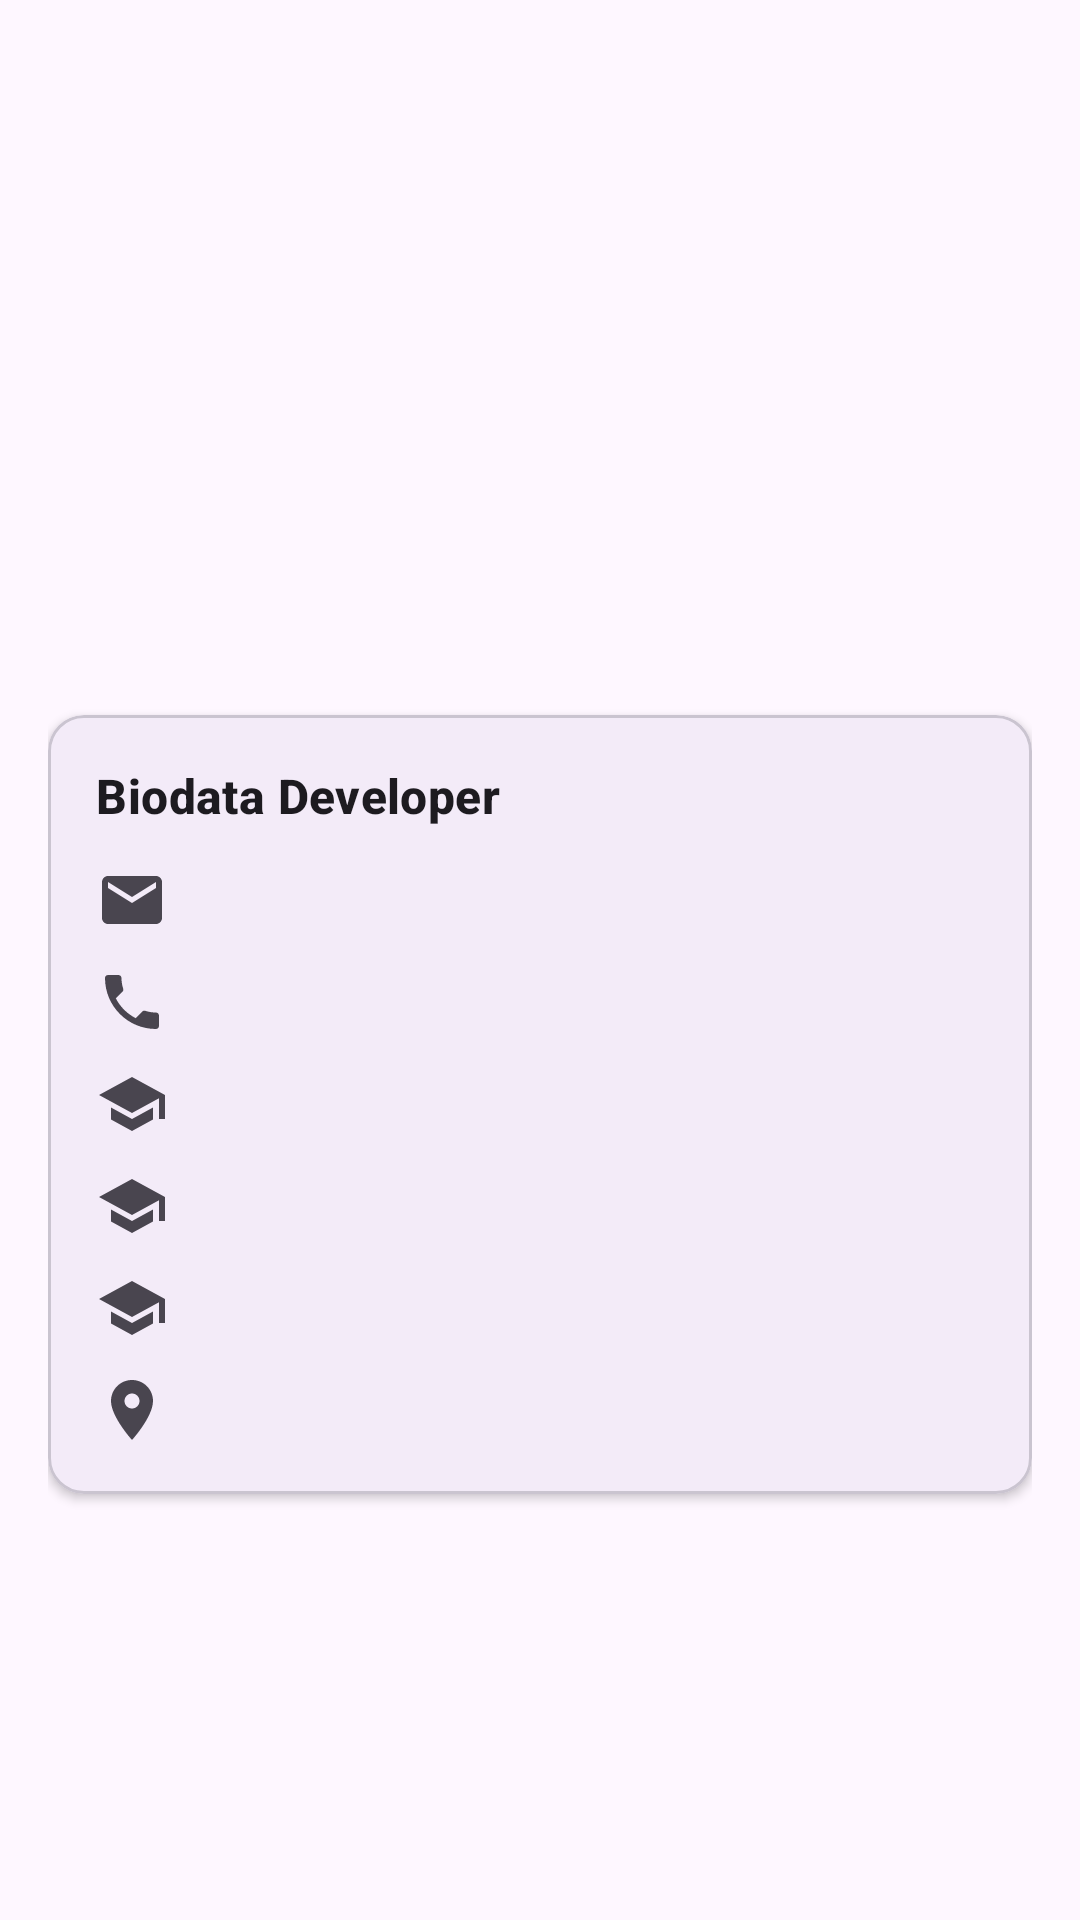

This screen was rendered from an Android layout file. Write that file and the resources it references.
<!-- AndroidManifest.xml: application theme Theme.UTSPMII_6304240060 -->
<!-- res/layout/fragment_profile.xml -->
<?xml version="1.0" encoding="utf-8"?>
<androidx.core.widget.NestedScrollView xmlns:android="http://schemas.android.com/apk/res/android"
    xmlns:app="http://schemas.android.com/apk/res-auto"
    xmlns:tools="http://schemas.android.com/tools"
    android:layout_width="match_parent"
    android:layout_height="match_parent"
    android:fillViewport="true"
    tools:context=".ui.ProfileFragment">

    <LinearLayout
        android:layout_width="match_parent"
        android:layout_height="wrap_content"
        android:orientation="vertical"
        android:padding="16dp">

        <ImageView
            android:id="@+id/imgProfile"
            android:layout_width="120dp"
            android:layout_height="120dp"
            android:layout_gravity="center_horizontal"
            android:contentDescription="@string/cd_profile_photo"
            android:scaleType="centerCrop"
            tools:src="@drawable/foto_ym" />

        <TextView
            android:id="@+id/tvName"
            android:layout_width="match_parent"
            android:layout_height="wrap_content"
            android:layout_marginTop="12dp"
            android:gravity="center"
            android:textAppearance="?attr/textAppearanceHeadlineSmall"
            android:textStyle="bold"
            tools:text="Yahya Muharja" />

        <TextView
            android:id="@+id/tvNim"
            android:layout_width="match_parent"
            android:layout_height="wrap_content"
            android:gravity="center"
            android:textAppearance="?attr/textAppearanceBodyMedium"
            android:textColor="?attr/colorOnSurfaceVariant"
            tools:text="NIM: 6304240060" />

        <TextView
            android:id="@+id/tvClass"
            android:layout_width="match_parent"
            android:layout_height="wrap_content"
            android:gravity="center"
            android:textAppearance="?attr/textAppearanceBodyMedium"
            android:textColor="?attr/colorOnSurfaceVariant"
            tools:text="RPL 5C 24" />

        <com.google.android.material.card.MaterialCardView
            android:layout_width="match_parent"
            android:layout_height="wrap_content"
            android:layout_marginTop="20dp"
            app:cardCornerRadius="12dp"
            app:cardElevation="2dp">

            <LinearLayout
                android:layout_width="match_parent"
                android:layout_height="wrap_content"
                android:orientation="vertical"
                android:padding="16dp">

                <TextView
                    android:layout_width="match_parent"
                    android:layout_height="wrap_content"
                    android:text="@string/label_biodata"
                    android:textAppearance="?attr/textAppearanceTitleMedium"
                    android:textStyle="bold" />

                <TextView
                    android:id="@+id/tvEmail"
                    android:layout_width="match_parent"
                    android:layout_height="wrap_content"
                    android:layout_marginTop="12dp"
                    android:drawablePadding="8dp"
                    android:gravity="center_vertical"
                    android:textAppearance="?attr/textAppearanceBodyMedium"
                    app:drawableStartCompat="@drawable/ic_email"
                    tools:text="yahyamhrja69@gmail.com" />

                <TextView
                    android:id="@+id/tvPhone"
                    android:layout_width="match_parent"
                    android:layout_height="wrap_content"
                    android:layout_marginTop="10dp"
                    android:drawablePadding="8dp"
                    android:gravity="center_vertical"
                    android:textAppearance="?attr/textAppearanceBodyMedium"
                    app:drawableStartCompat="@drawable/ic_phone"
                    tools:text="0895-6016-50343" />

                <TextView
                    android:id="@+id/tvProdi"
                    android:layout_width="match_parent"
                    android:layout_height="wrap_content"
                    android:layout_marginTop="10dp"
                    android:drawablePadding="8dp"
                    android:gravity="center_vertical"
                    android:textAppearance="?attr/textAppearanceBodyMedium"
                    app:drawableStartCompat="@drawable/ic_school"
                    tools:text="D-IV Rekayasa Perangkat Lunak" />


                <TextView
                    android:id="@+id/tvJurusan"
                    android:layout_width="match_parent"
                    android:layout_height="wrap_content"
                    android:layout_marginTop="10dp"
                    android:drawablePadding="8dp"
                    android:gravity="center_vertical"
                    android:textAppearance="?attr/textAppearanceBodyMedium"
                    app:drawableStartCompat="@drawable/ic_school"
                    tools:text="Teknik Informatika" />

                <TextView
                    android:id="@+id/tvUniversity"
                    android:layout_width="match_parent"
                    android:layout_height="wrap_content"
                    android:layout_marginTop="10dp"
                    android:drawablePadding="8dp"
                    android:gravity="center_vertical"
                    android:textAppearance="?attr/textAppearanceBodyMedium"
                    app:drawableStartCompat="@drawable/ic_school"
                    tools:text="Politeknik Negeri Bengkalis" />

                <TextView
                    android:id="@+id/tvAddress"
                    android:layout_width="match_parent"
                    android:layout_height="wrap_content"
                    android:layout_marginTop="10dp"
                    android:drawablePadding="8dp"
                    android:gravity="center_vertical"
                    android:textAppearance="?attr/textAppearanceBodySmall"
                    android:textColor="?attr/colorOnSurfaceVariant"
                    app:drawableStartCompat="@drawable/ic_location"
                    tools:text="Jalan Bathin Alam, Sungai Alam, Bengkalis, Riau 28711" />

            </LinearLayout>

        </com.google.android.material.card.MaterialCardView>

        <ImageView
            android:id="@+id/imgLogo"
            android:layout_width="110dp"
            android:layout_height="110dp"
            android:layout_gravity="center_horizontal"
            android:layout_marginTop="24dp"
            android:contentDescription="@string/cd_university_logo"
            android:scaleType="fitCenter"
            tools:src="@drawable/polbeng_logo" />

        <TextView
            android:layout_width="match_parent"
            android:layout_height="wrap_content"
            android:layout_marginTop="8dp"
            android:gravity="center"
            android:text="@string/label_developer"
            android:textAppearance="?attr/textAppearanceLabelMedium"
            android:textColor="?attr/colorOnSurfaceVariant" />

    </LinearLayout>

</androidx.core.widget.NestedScrollView>
<!-- resources referenced by this layout -->
<resources>
  <!-- drawable foto_ym: webp bitmap (drawable-nodpi, 48548 bytes) -->
  <!-- drawable ic_email (drawable) -->
  ﻿<vector xmlns:android="http://schemas.android.com/apk/res/android"
      android:width="24dp"
      android:height="24dp"
      android:viewportWidth="24"
      android:viewportHeight="24"
      android:tint="?attr/colorControlNormal">
      <path
          android:fillColor="@android:color/white"
          android:pathData="M20,4H4C2.9,4 2.01,4.9 2.01,6L2,18c0,1.1 0.9,2 2,2h16c1.1,0 2,-0.9 2,-2V6c0,-1.1 -0.9,-2 -2,-2zM20,8l-8,5 -8,-5V6l8,5 8,-5v2z" />
  </vector>
  <!-- drawable ic_location (drawable) -->
  ﻿<vector xmlns:android="http://schemas.android.com/apk/res/android"
      android:width="24dp"
      android:height="24dp"
      android:viewportWidth="24"
      android:viewportHeight="24"
      android:tint="?attr/colorControlNormal">
      <path
          android:fillColor="@android:color/white"
          android:pathData="M12,2C8.13,2 5,5.13 5,9c0,5.25 7,13 7,13s7,-7.75 7,-13c0,-3.87 -3.13,-7 -7,-7zM12,11.5c-1.38,0 -2.5,-1.12 -2.5,-2.5s1.12,-2.5 2.5,-2.5 2.5,1.12 2.5,2.5 -1.12,2.5 -2.5,2.5z" />
  </vector>
  <!-- drawable ic_phone (drawable) -->
  ﻿<vector xmlns:android="http://schemas.android.com/apk/res/android"
      android:width="24dp"
      android:height="24dp"
      android:viewportWidth="24"
      android:viewportHeight="24"
      android:tint="?attr/colorControlNormal">
      <path
          android:fillColor="@android:color/white"
          android:pathData="M6.62,10.79c1.44,2.83 3.76,5.14 6.59,6.59l2.2,-2.2c0.27,-0.27 0.67,-0.36 1.02,-0.24 1.12,0.37 2.33,0.57 3.57,0.57 0.55,0 1,0.45 1,1V20c0,0.55 -0.45,1 -1,1 -9.39,0 -17,-7.61 -17,-17 0,-0.55 0.45,-1 1,-1h3.5c0.55,0 1,0.45 1,1 0,1.25 0.2,2.45 0.57,3.57 0.11,0.35 0.03,0.74 -0.25,1.02l-2.2,2.2z" />
  </vector>
  <!-- drawable ic_school (drawable) -->
  ﻿<vector xmlns:android="http://schemas.android.com/apk/res/android"
      android:width="24dp"
      android:height="24dp"
      android:viewportWidth="24"
      android:viewportHeight="24"
      android:tint="?attr/colorControlNormal">
      <path
          android:fillColor="@android:color/white"
          android:pathData="M5,13.18v4L12,21l7,-3.82v-4L12,17l-7,-3.82zM12,3L1,9l11,6 9,-4.91V17h2V9L12,3z" />
  </vector>
  <!-- drawable polbeng_logo: png bitmap (drawable-nodpi, 47546 bytes) -->
  <string name="cd_profile_photo">Foto profil developer</string>
  <string name="cd_university_logo">Logo perguruan tinggi</string>
  <string name="label_biodata">Biodata Developer</string>
  <string name="label_developer">Developed by</string>
  <style name="Theme.UTSPMII_6304240060" parent="Base.Theme.UTSPMII_6304240060" />
  <style name="Base.Theme.UTSPMII_6304240060" parent="Theme.Material3.DayNight.NoActionBar">
      </style>
</resources>
